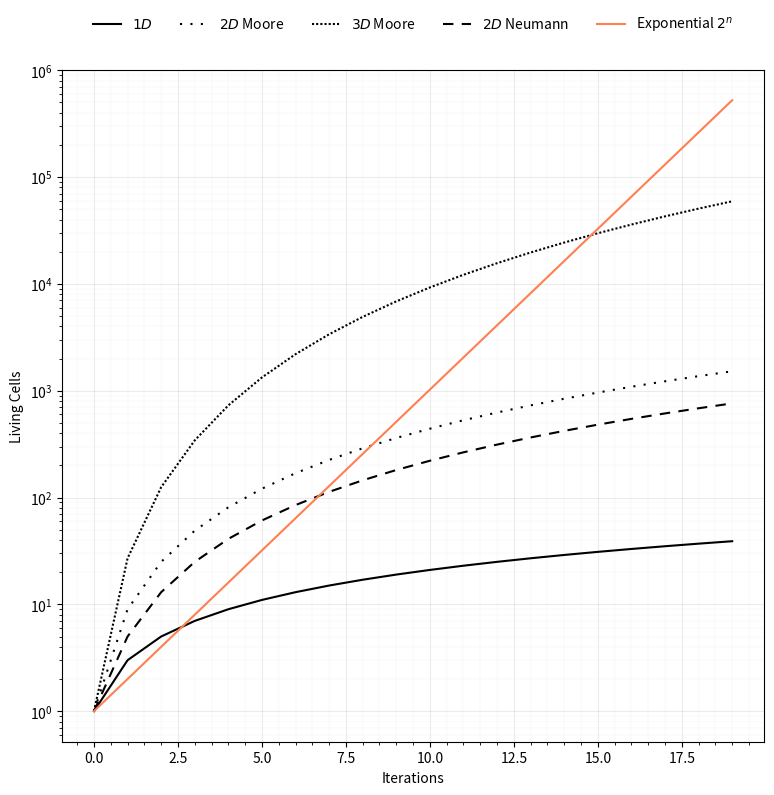

The matplotlib source for this figure: (Note: this script raises an exception after producing the figure.)
import matplotlib.pyplot as plt
import numpy as np


def moore_1d(n):
    return 2 * n + 1


def moore_2d(n):
    return (2 * n + 1) ** 2


def moore_dDim(n, d):
    return (2 * n + 1) ** d


def moore_dDim_kStep(n, d, k):
    return (2 * n * k + 1) ** d


def neumann_2d(n):
    return 2 * n * (n + 1) + 1


def neumann_dDim(n, d):
    if d == 1:
        return moore_1d(n)
    if d == 2:
        return neumann_2d(n)
    else:
        return None


def neumann_dDim_kStep(n, d, k):
    return None


def exponential(n):
    return 2**n


if __name__ == "__main__":
    fig, ax = plt.subplots(figsize=(8, 8))

    x = np.arange(20)

    ax.plot(x, moore_1d(x), label="$1D$", c="k")
    # ax.plot(x, moore_dDim_kStep(x, 1, 2), label="$1D$ $2$-step", c="darkmagenta")
    for i in range(2, 4):
        ax.plot(
            x,
            moore_dDim(x, i),
            label=f"${i}D$ Moore",
            c="k",
            linestyle=(0, (1, 10 - 3 * i)),
        )
    for i in range(2, 3):
        ax.plot(
            x,
            neumann_dDim(x, i),
            label=f"${i}D$ Neumann",
            c="k",
            linestyle=(0, (5, 10 - 3 * i)),
        )

    ax.plot(x, exponential(x), label="Exponential $2^n$", c="coral")

    ax.set_yscale("log")
    ax.set_xlabel("Iterations")
    ax.set_ylabel("Living Cells")
    ax.legend()

    ax.legend(
        loc="upper center",
        bbox_to_anchor=(0.5, 1.10),
        ncol=5,
        frameon=False,
    )
    ax.grid(True, which="major", linestyle="-", linewidth=0.75, alpha=0.25)
    ax.minorticks_on()
    ax.grid(True, which="minor", linestyle="-", linewidth=0.25, alpha=0.15)
    ax.set_axisbelow(True)
    fig.tight_layout()
    fig.savefig("ca-rules/ca-scaling.pdf")
